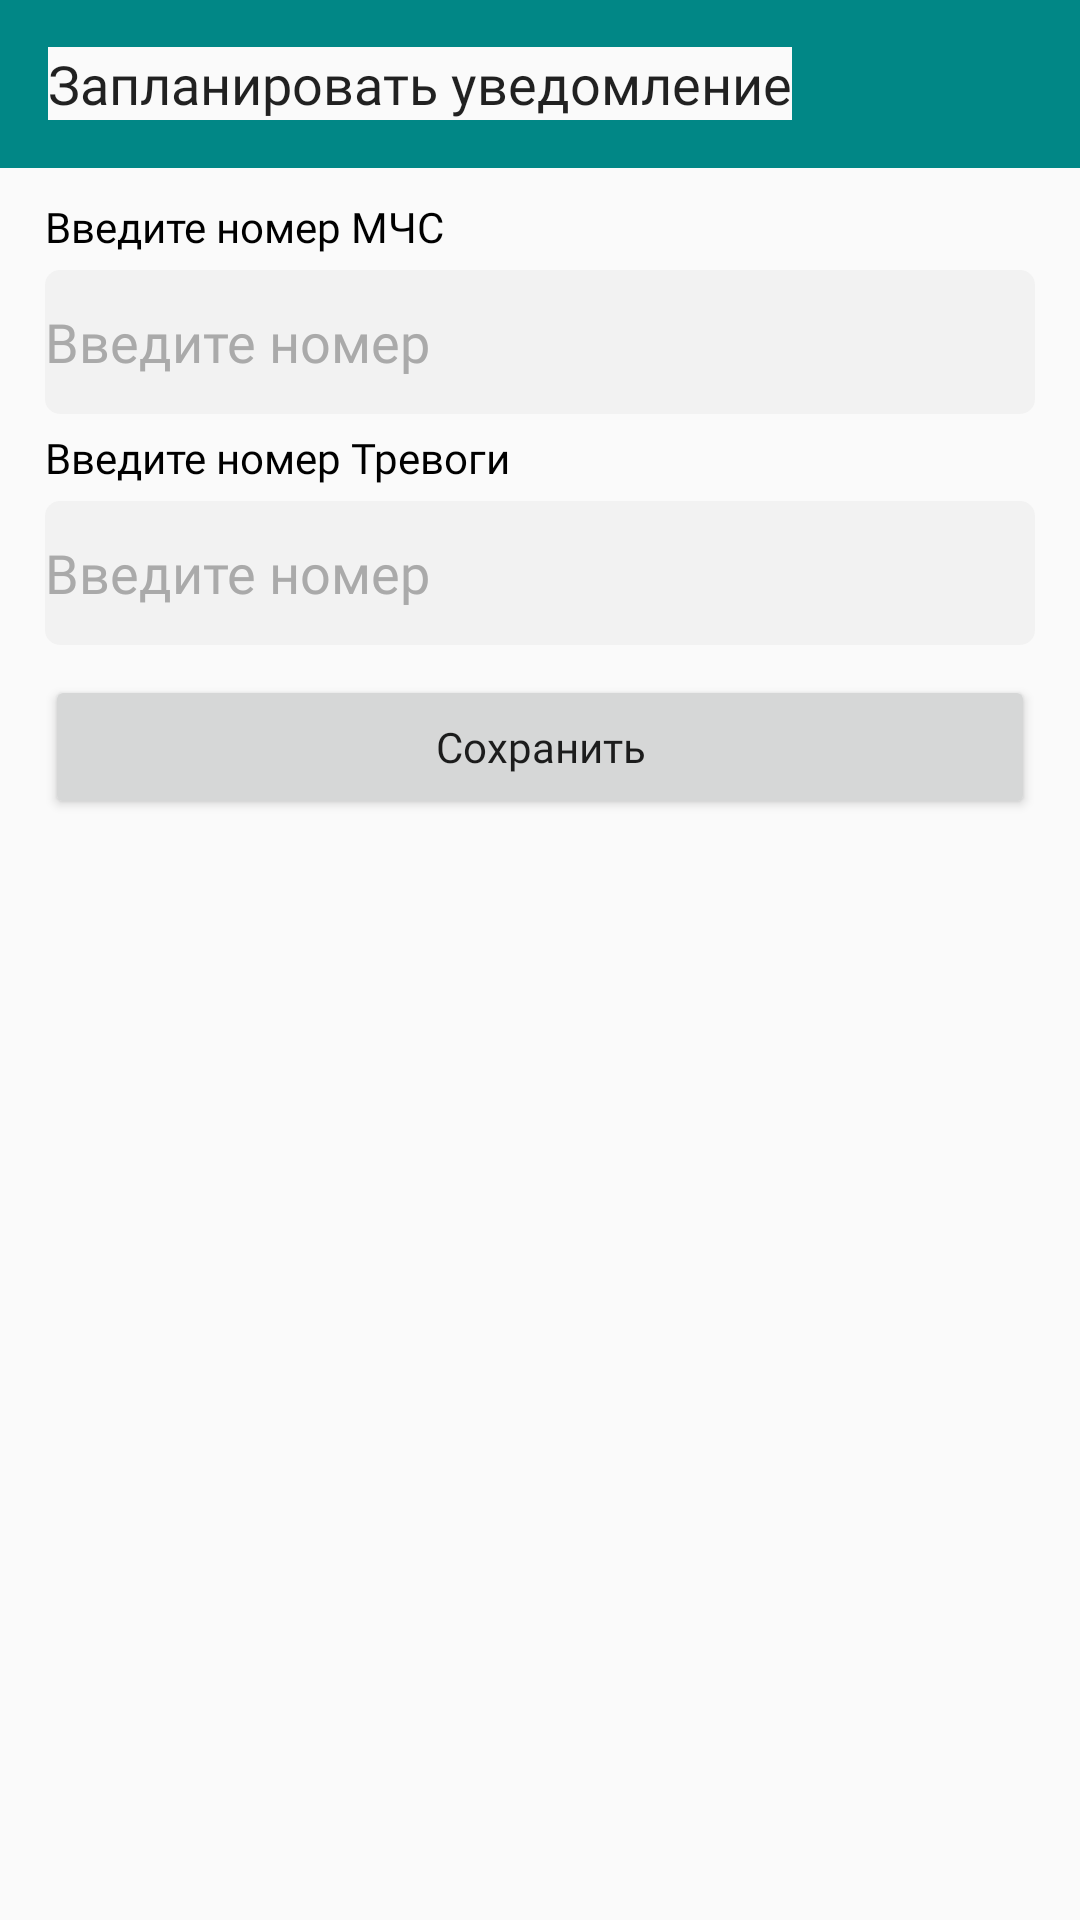

Reconstruct the res/layout file that produces this screen, plus the resources it refers to.
<!-- AndroidManifest.xml: application theme Theme.ESP32DataBase -->
<!-- res/layout/activity_number_mesalarm.xml -->
<?xml version="1.0" encoding="utf-8"?>
<androidx.constraintlayout.widget.ConstraintLayout xmlns:android="http://schemas.android.com/apk/res/android"
    xmlns:app="http://schemas.android.com/apk/res-auto"
    xmlns:tools="http://schemas.android.com/tools"
    android:layout_width="match_parent"
    android:layout_height="match_parent"
    android:background="#fafafa"
    tools:context=".NumberMESAlarm">

    <com.google.android.material.appbar.AppBarLayout
        android:id="@+id/appBarLayout"
        android:layout_width="0dp"
        android:layout_height="wrap_content"
        app:layout_constraintEnd_toEndOf="parent"
        app:layout_constraintStart_toStartOf="parent"
        app:layout_constraintTop_toTopOf="parent">

        <androidx.appcompat.widget.Toolbar
            android:id="@+id/toolbarNumberMESAlarm"
            android:layout_width="match_parent"
            android:layout_height="wrap_content"
            android:background="@color/teal_700"
            android:minHeight="?attr/actionBarSize"
            android:theme="?attr/actionBarTheme"
            app:title="Запланировать уведомление"
            app:titleTextAppearance="@style/ToolbarTitle"
            tools:layout_editor_absoluteX="0dp"
            tools:layout_editor_absoluteY="0dp" />

    </com.google.android.material.appbar.AppBarLayout>


    <ScrollView
        android:layout_width="match_parent"
        android:layout_height="wrap_content"
        android:paddingHorizontal="15dp"
        app:layout_constraintEnd_toEndOf="parent"
        app:layout_constraintStart_toStartOf="parent"
        app:layout_constraintTop_toBottomOf="@id/appBarLayout">

        <LinearLayout
            android:layout_width="match_parent"
            android:layout_height="wrap_content"
            android:layout_marginTop="10dp"
            android:orientation="vertical" >

            <TextView
                android:id="@+id/tvNumber"
                android:layout_width="match_parent"
                android:layout_height="wrap_content"
                android:fontFamily="@font/open_sans_bold"
                android:text="Введите номер МЧС"
                android:textColor="@android:color/black" />

            <EditText
                android:id="@+id/etMESNumber"
                android:layout_width="match_parent"
                android:layout_height="wrap_content"
                android:layout_marginTop="5dp"
                android:background="@drawable/text_input_bg"
                android:ems="10"
                android:fontFamily="@font/open_sans_bold"
                android:hint="Введите номер"
                android:inputType="text"
                android:minHeight="48dp"
                android:textColor="@color/black"
                android:textColorHint="@android:color/darker_gray" />

            <TextView
                android:id="@+id/tvBell4Number"
                android:layout_width="match_parent"
                android:layout_height="wrap_content"
                android:layout_marginTop="5dp"
                android:fontFamily="@font/open_sans_bold"
                android:text="Введите номер Тревоги"
                android:textColor="@android:color/black" />

            <EditText
                android:id="@+id/etAlarmNumber"
                android:layout_width="match_parent"
                android:layout_height="wrap_content"
                android:layout_marginTop="5dp"
                android:background="@drawable/text_input_bg"
                android:ems="10"
                android:fontFamily="@font/open_sans_bold"
                android:hint="Введите номер"
                android:inputType="text"
                android:minHeight="48dp"
                android:textColor="@color/black"
                android:textColorHint="@android:color/darker_gray" />

            <Button
                android:id="@+id/btnSave"
                android:layout_width="match_parent"
                android:layout_height="wrap_content"
                android:layout_marginTop="10dp"
                android:fontFamily="@font/open_sans_bold"
                android:text="Сохранить"
                android:textAllCaps="false" />


        </LinearLayout>


    </ScrollView>
</androidx.constraintlayout.widget.ConstraintLayout>
<!-- resources referenced by this layout -->
<resources>
  <color name="black">#FF000000</color>
  <color name="teal_700">#FF018786</color>
  <!-- drawable text_input_bg (drawable) -->
  <?xml version="1.0" encoding="utf-8"?>
  <selector xmlns:android="http://schemas.android.com/apk/res/android">
      <item>
          <shape>
              <solid android:color="@color/lightGray"/>
              <corners android:radius="5dp"/>
          </shape>
      </item>
  
  </selector>
  <style name="ToolbarTitle">
          <item name="android:fontFamily">@font/roboto_regular</item>
          <item name="android:textSize">18sp</item>
      </style>
  <style name="Theme.ESP32DataBase" parent="Theme.MaterialComponents.DayNight.NoActionBar">
          
          <item name="colorPrimary">@color/purple_500</item>
          <item name="colorPrimaryVariant">@color/teal_700</item>
          <item name="colorOnPrimary">@color/white</item>
          
          <item name="colorSecondary">@color/teal_200</item>
          <item name="colorSecondaryVariant">@color/teal_700</item>
          <item name="colorOnSecondary">@color/black</item>
          
          <item name="android:statusBarColor">?attr/colorPrimaryVariant</item>
          
          <item name="android:background">#fafafa</item>
      </style>
  <color name="lightGray">#f2f2f2</color>
  <color name="purple_500">#FF6200EE</color>
  <color name="white">#FFFFFFFF</color>
  <color name="teal_200">#FF03DAC5</color>
</resources>
